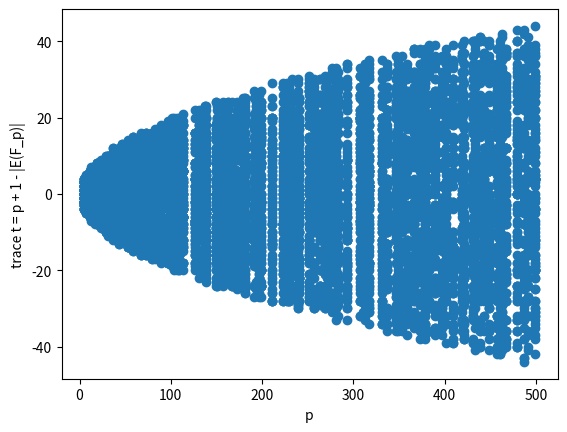

The script that saved this image:
# 有限体 F_p 上のランダム楕円曲線の点数 |E(F_p)| を数え、トレース t を散布図で描く（matplotlib版）
# -----------------------------------------------------------------------------
# 目的
# - 素数 p を多数サンプルし、各 p に対してランダムな係数 a,b を選んで
#
#     E: y^2 ≡ x^3 + a x + b (mod p)
#
#   を作る。
# - その曲線上の点の個数 |E(F_p)| を全探索（x=0..p-1）で数える。
# - 楕円曲線のトレース（trace）
#
#     t = p + 1 - |E(F_p)|
#
#   を計算し、(p, t) を散布図で可視化する。
#
# 背景（Hasse の定理）
# - 楕円曲線 E/F_p では点数が次を満たす：
#
#     ||E(F_p)| - (p+1)| <= 2*sqrt(p)
#
# したがってトレース t は
#
#     |t| <= 2*sqrt(p)
#
# に収まる。散布図で「t が sqrt(p) スケールに収まる」様子を直感的に確認する狙いがある。
#
# -----------------------------------------------------------------------------
# 注意（厳密性）
# -----------------------------------------------------------------------------
# - RandCurveGen(p) は a,b をランダムに選ぶだけなので、低確率で “特異曲線” が混ざる可能性がある。
#   楕円曲線として成立するには判別式 Δ が 0 でない必要がある：
#
#     Δ = -16(4a^3 + 27b^2) (mod p)
#     Δ != 0
#
#   これを満たさないと曲線は楕円曲線ではなく、点数分布も変わり得る。
#   学習用途ならそのままでもよいが、厳密な実験なら Δ!=0 をチェックして再抽選する。
#
# - RandPrimeGen は「num 回試行して素数だったものを集める」方式であり、
#   “num 個の素数を生成する” わけではない。また同じ素数が重複して入る可能性がある。
#
# - random は暗号用途の乱数ではない（学習・統計観察なら問題ない）。
#
# -----------------------------------------------------------------------------
# アルゴリズム（中心）
# -----------------------------------------------------------------------------
# 1) p をたくさん集める（5..500 から乱数→素数判定）
# 2) 各 p で a,b をランダムに選び曲線 E を作る
# 3) x を 0..p-1 で回し、RHS(x)=x^3+ax+b mod p の平方剰余性をルジャンドル記号で判定
#    - RHS が非平方剰余なら点なし
#    - RHS ≡ 0 なら y=0 の1点
#    - RHS が平方剰余なら y と -y の2点
# 4) 無限遠点を 1 点加えて |E(F_p)| を得る
# 5) t = p+1-|E(F_p)| を計算して散布図で表示


import random
import matplotlib.pyplot as plt
import sympy


def Legendre(a, p):
    # ルジャンドル記号 (a/p) を Euler の判定法で求める。
    #
    #   a^{(p-1)/2} mod p が
    #     0 -> a≡0
    #     1 -> 平方剰余
    #     p-1 -> -1 mod p -> 平方非剰余
    L = pow(a, (p - 1) // 2, p)
    if L == p - 1:
        L = -1
    return L


# -----------------------------------------------------------------------------
# 素数リスト生成（グローバルに溜める方式）
# -----------------------------------------------------------------------------
PrimeList = []

def RandPrimeGen(low, high, num=1000):
    # [low,high] から num 回乱数を引き、素数なら PrimeList に追加する。
    #
    # 注意：
    # - 返るリストの長さは num ではない（素数密度次第）。
    # - 同じ素数が重複して入る可能性がある。
    # - PrimeList がグローバルで、再呼び出しで追記され続ける。
    for _ in range(num):
        q = random.randint(low, high)
        if sympy.isprime(q):
            PrimeList.append(q)
    return PrimeList


def RandCurveGen(p):
    # 曲線パラメータ a,b を F_p の中から一様にランダム選択する。
    #（非特異条件 Δ!=0 をチェックしていない）
    a = random.randrange(p)
    b = random.randrange(p)
    return a, b


def f(x, a, b, p):
    # RHS(x) = x^3 + a x + b (mod p)
    return (x**3 + a * x + b) % p


def CountElements(a, b, p):
    # |E(F_p)| を全探索で数える。
    #
    # 各 x に対して y^2 ≡ RHS(x) を解くと、
    # - RHS が非平方剰余 -> 0 解
    # - RHS ≡ 0         -> 1 解（y=0）
    # - RHS が平方剰余  -> 2 解（±y）
    #
    # これをルジャンドル記号で判定して足し上げる。
    count0 = 0  # Legendre==0 の x の個数（y=0 の1点）
    count1 = 0  # Legendre==1 の x に対する点数寄与（2点ずつ加算）

    for x in range(p):
        ysq = f(x, a, b, p)
        Leg = Legendre(ysq, p)
        if Leg == 0:
            count0 += 1      # y=0 の 1 点
        elif Leg == 1:
            count1 += 2      # ±y の 2 点

    # 無限遠点（楕円曲線群の単位元）を +1
    total = count0 + count1 + 1
    return total


# -----------------------------------------------------------------------------
# 実験：p ごとにランダム曲線を作りトレース t を計算
# -----------------------------------------------------------------------------
numlist = []

# 5..500 の範囲で 50000 回試行して素数を拾う
plist = RandPrimeGen(5, 500, 50000)

for p in plist:
    a, b = RandCurveGen(p)
    Esize = CountElements(a, b, p)
    tr = p + 1 - Esize
    numlist.append(tr)

# -----------------------------------------------------------------------------
# 可視化
# -----------------------------------------------------------------------------
plt.scatter(plist, numlist)
plt.xlabel('p')
plt.ylabel('trace t = p + 1 - |E(F_p)|')
plt.show()
